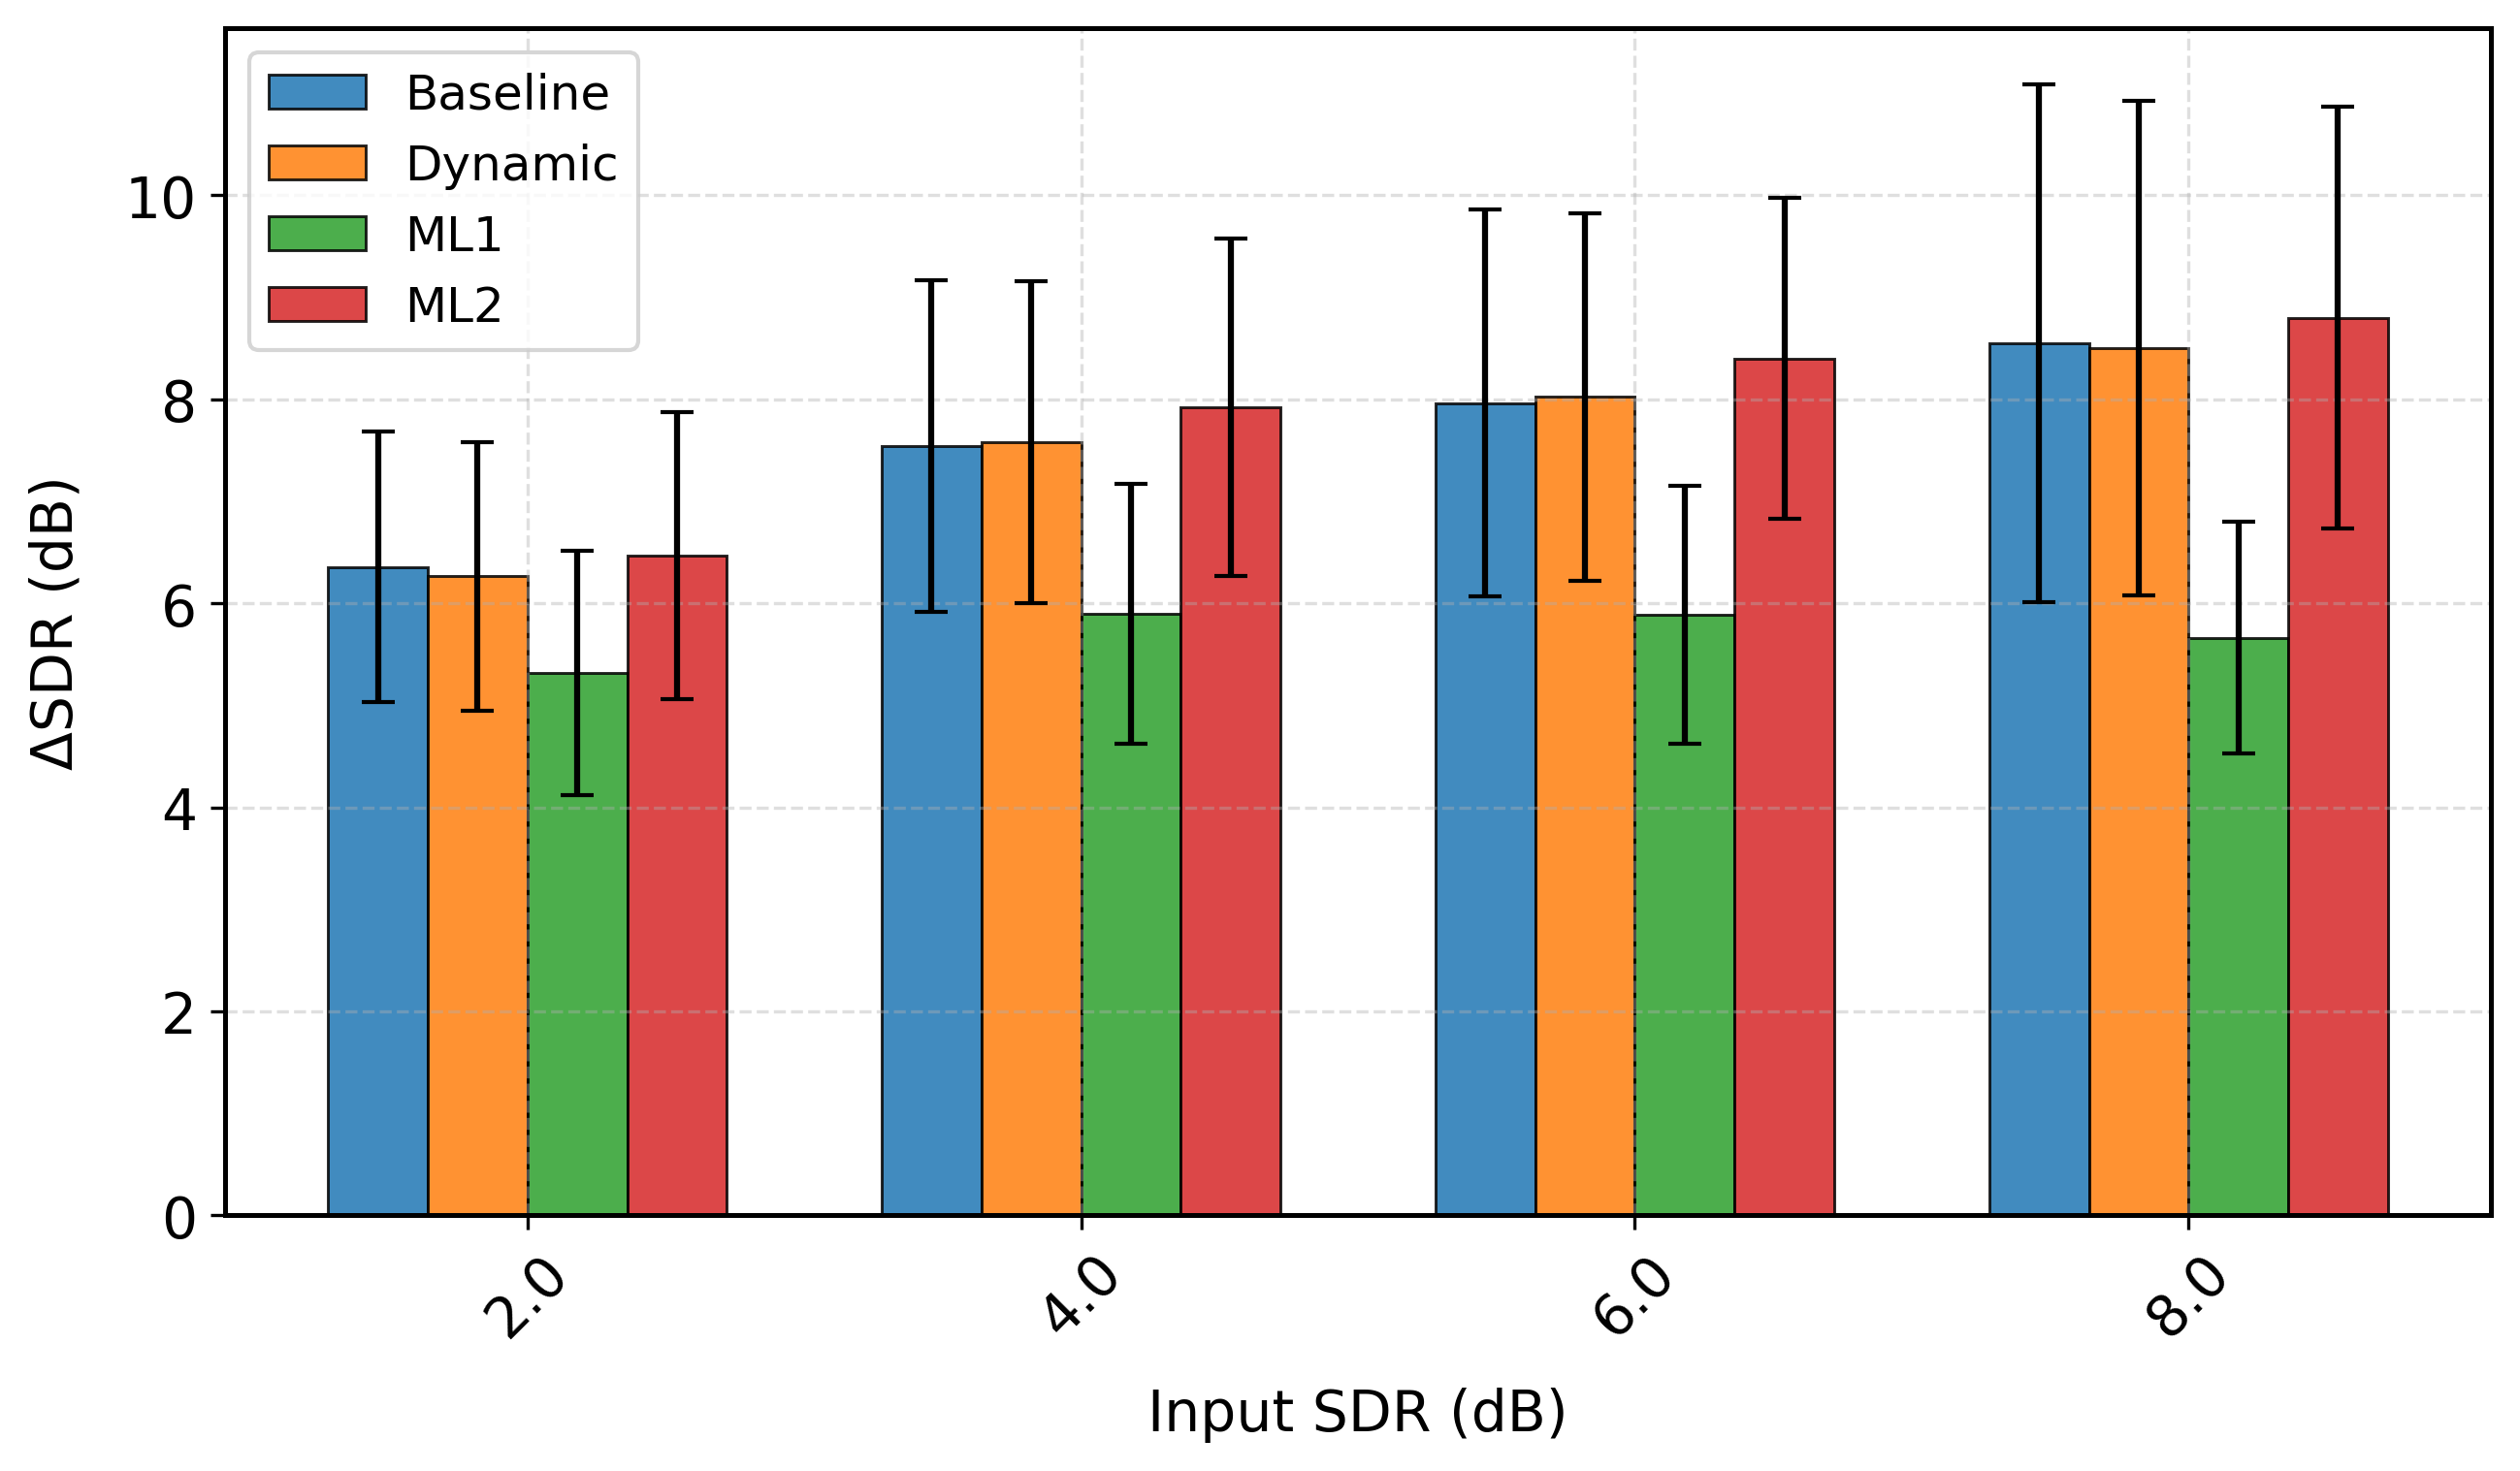

The table this chart was drawn from, first rows:
sdr_orig_rounded, mean, std, Model, Duration, Metric
2.0, 6.358, 1.324, Baseline, 4.0, delta_sdr
4.0, 7.542, 1.628, Baseline, 4.0, delta_sdr
6.0, 7.964, 1.9, Baseline, 4.0, delta_sdr
8.0, 8.548, 2.537, Baseline, 4.0, delta_sdr
2.0, 6.263, 1.319, Dynamic, 4.0, delta_sdr
4.0, 7.58, 1.576, Dynamic, 4.0, delta_sdr
6.0, 8.023, 1.801, Dynamic, 4.0, delta_sdr
8.0, 8.5, 2.422, Dynamic, 4.0, delta_sdr
2.0, 5.316, 1.196, ML1, 4.0, delta_sdr
4.0, 5.899, 1.274, ML1, 4.0, delta_sdr
6.0, 5.887, 1.261, ML1, 4.0, delta_sdr
8.0, 5.664, 1.137, ML1, 4.0, delta_sdr
2.0, 6.467, 1.406, ML2, 4.0, delta_sdr
4.0, 7.923, 1.651, ML2, 4.0, delta_sdr
6.0, 8.401, 1.575, ML2, 4.0, delta_sdr
8.0, 8.8, 2.064, ML2, 4.0, delta_sdr
